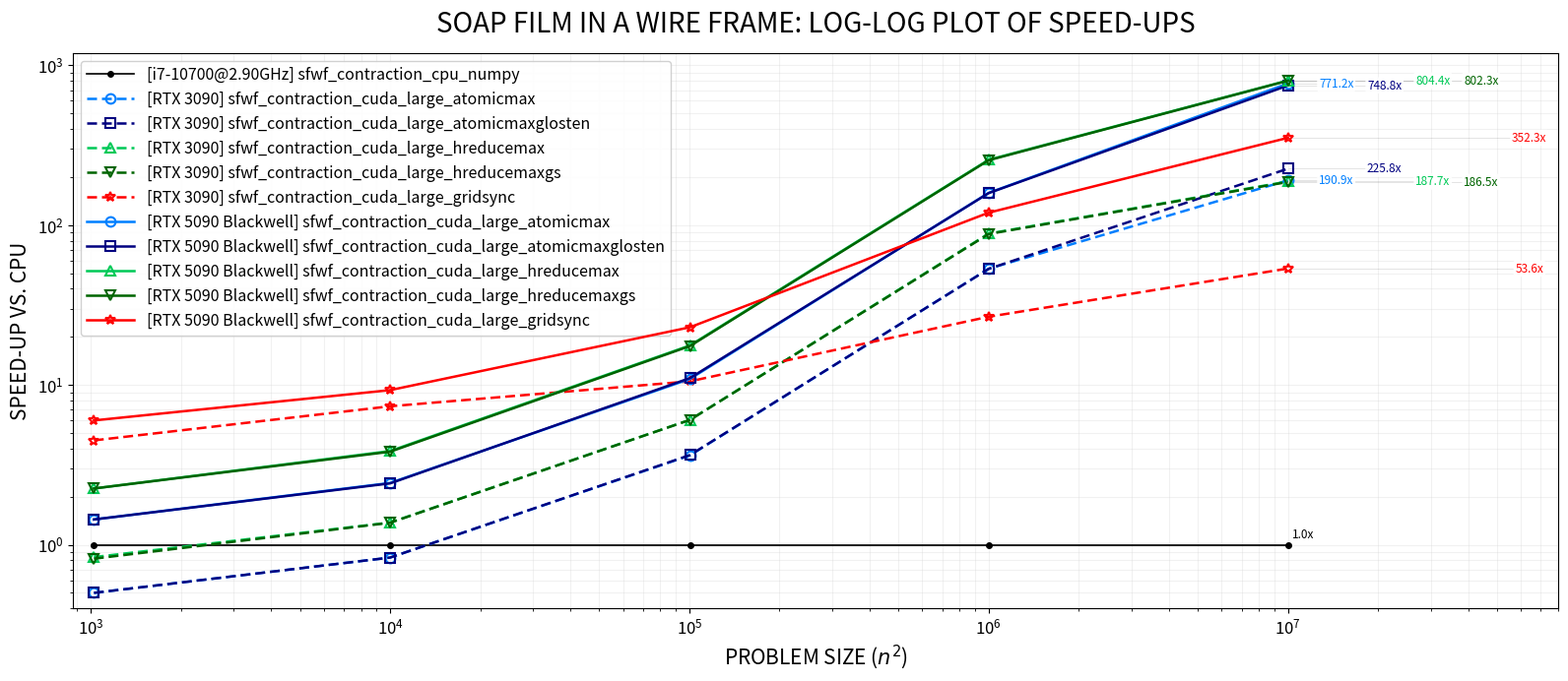

Reproduce this figure in Python.
import matplotlib.pyplot as plt

if __name__ == "__main__":
    
    sizes = [32**2, 100**2, 317**2, 1000**2, 3163**2]
    
    device_names = ["i7-10700@2.90GHz", "RTX 3090", "RTX 5090 Blackwell"]
    
    series = [
        {"sfwf_contraction_cpu_numpy": [0.036, 0.390, 8.066, 114.985, 4281.633]},
        {        
            "sfwf_contraction_cuda_large_atomicmax": [0.072, 0.469, 2.224, 2.154, 22.430],
            "sfwf_contraction_cuda_large_atomicmaxglosten": [0.072, 0.469, 2.214, 2.158, 18.961],
            "sfwf_contraction_cuda_large_hreducemax": [0.043, 0.283, 1.332, 1.297, 22.808],
            "sfwf_contraction_cuda_large_hreducemaxgs": [0.044, 0.284, 1.334, 1.306, 22.956],
            "sfwf_contraction_cuda_large_gridsync": [0.008, 0.053, 0.765, 4.301, 79.929]
        },
        {
            "sfwf_contraction_cuda_large_atomicmax": [0.025, 0.160, 0.739, 0.722, 5.552],
            "sfwf_contraction_cuda_large_atomicmaxglosten": [0.025, 0.161, 0.730, 0.724, 5.718],
            "sfwf_contraction_cuda_large_hreducemax": [0.016, 0.101, 0.456, 0.448, 5.323],
            "sfwf_contraction_cuda_large_hreducemaxgs": [0.016, 0.102, 0.460, 0.451, 5.337],
            "sfwf_contraction_cuda_large_gridsync": [0.006, 0.042, 0.351, 0.960, 12.152]            
        }
    ]

    method_colors = {
        "atomicmax": "#007FFF",          
        "atomicmaxglosten": "#000080",   
        "hreducemax": "#00C957",         
        "hreducemaxgs": "#006400",       
        "gridsync": "#FF0000"            
    }

    title_str = "SOAP FILM IN A WIRE FRAME: LOG-LOG PLOT OF SPEED-UPS"
    fig = plt.figure(figsize=(16, 7))
    try:
        fig.canvas.manager.set_window_title(title_str)
    except AttributeError:
        pass

    markers = ["o", "s", "^", "v", "*"]
    last_x = sizes[-1]
    first_x = sizes[0]
    
    LABEL_FONT_SIZE = 8.5      
    LEGEND_FONT_SIZE = 11.5    
    AXIS_LABEL_SIZE = 15.0     
    TITLE_SIZE = 20.0          
    TICK_LABEL_SIZE = 12.0     

    COLUMN_SPACING = 1.45

    for i, device_dict in enumerate(series):
        device_name = device_names[i]
        methods = list(device_dict.items())
        
        line_style = "-" if "5090" in device_name else (0, (4, 2))
        
        for j, (method_name, timings) in enumerate(methods):
            full_label = f"[{device_name}] {method_name}"
            clean_name = method_name.replace("sfwf_contraction_cuda_large_", "")
            speed_ups = [cpu / gpu for cpu, gpu in zip(list(series[0].values())[0], timings)]
            
            if i == 0:
                plt.plot(sizes, speed_ups, marker="o", color="black", label=full_label,
                         linewidth=1.2, markersize=4, markerfacecolor="black", zorder=10)
                plt.text(last_x * 1.03, speed_ups[-1] * 1.05, "1.0x", color="black", 
                         fontsize=LABEL_FONT_SIZE, va="bottom", ha="left")
                continue

            color = method_colors.get(clean_name, "#7f7f7f")
            plt.plot(sizes, speed_ups, marker=markers[j % len(markers)], markerfacecolor="none",
                     markeredgewidth=1.5, color=color, label=full_label, 
                     linestyle=line_style, linewidth=1.8, markersize=7, zorder=10)

            last_y = speed_ups[-1]
            x_pos = last_x * (COLUMN_SPACING ** (j + 1)) 
            
            plt.hlines(y=last_y, xmin=last_x, xmax=x_pos, colors="black", 
                       linewidth=0.5, alpha=0.15, zorder=2)
            
            bbox_props = dict(boxstyle="round,pad=0.15", fc="white", ec="none", alpha=0.9)
            plt.text(x_pos, last_y, f"{last_y:.1f}x", color=color, 
                     fontsize=LABEL_FONT_SIZE, va="center", ha="center", 
                     bbox=bbox_props, zorder=11)

    plt.xscale("log")
    plt.yscale("log")
    
    # Skupiamy się na danych powyżej 0.4x (SFWF ma punkty startowe poniżej 1.0x)
    plt.ylim(0.4, 1200) 
    
    plt.tick_params(axis="both", which="major", labelsize=TICK_LABEL_SIZE)
    plt.tick_params(axis="both", which="minor", labelsize=TICK_LABEL_SIZE * 0.8)
    
    plt.xlim(first_x * 0.85, last_x * (COLUMN_SPACING ** 5.6)) 
    
    plt.xlabel("PROBLEM SIZE ($n^2$)", fontsize=AXIS_LABEL_SIZE)
    plt.ylabel("SPEED-UP VS. CPU", fontsize=AXIS_LABEL_SIZE)
    plt.title(title_str, fontsize=TITLE_SIZE, pad=15)
    
    plt.grid(True, which="both", ls="-", color="#D3D3D3", alpha=0.3, zorder=1)
    
    # POPRAWIONA LINIA BAZOWA: Skrócona do zakresu danych
    plt.hlines(y=1, xmin=first_x, xmax=last_x, color="black", linestyle="-", 
               linewidth=1, alpha=0.2, zorder=2)
    
    plt.legend(loc="upper left", fontsize=LEGEND_FONT_SIZE, framealpha=0.9, ncol=1, handlelength=3.0)
    
    plt.tight_layout(pad=1.0)
    plt.show()
